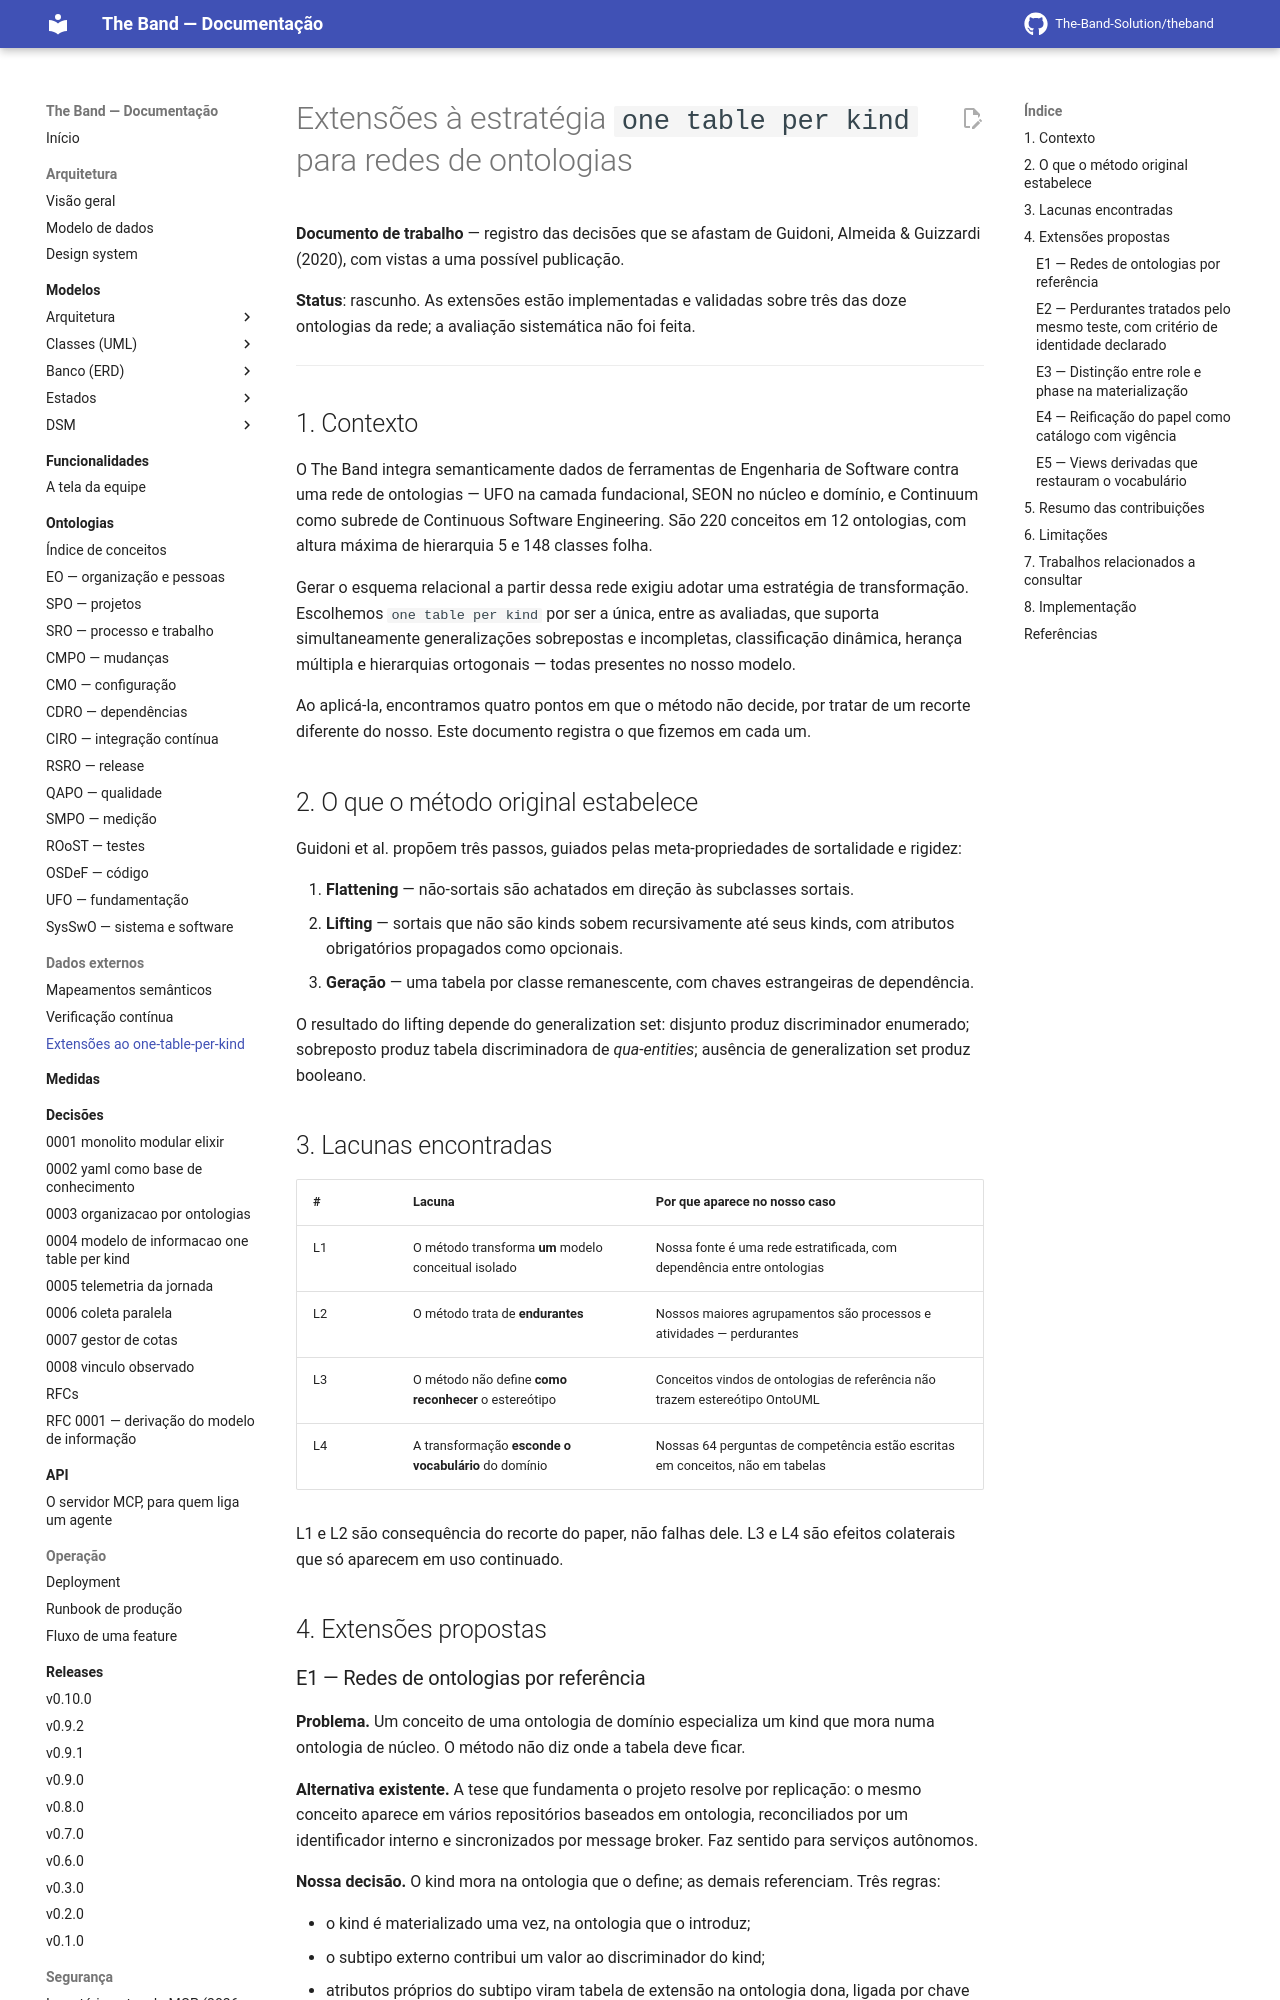

repository: The-Band-Solution/theband · page: developers/research/extensions-to-one-table-per-kind/index.html · generator: mkdocs

# Extensões à estratégia `one table per kind` para redes de ontologias

**Documento de trabalho** — registro das decisões que se afastam de Guidoni,
Almeida & Guizzardi (2020), com vistas a uma possível publicação.

**Status**: rascunho. As extensões estão implementadas e validadas sobre três das
doze ontologias da rede; a avaliação sistemática não foi feita.

---

## 1. Contexto

O The Band integra semanticamente dados de ferramentas de Engenharia de Software
contra uma rede de ontologias — UFO na camada fundacional, SEON no núcleo e
domínio, e Continuum como subrede de Continuous Software Engineering. São 220
conceitos em 12 ontologias, com altura máxima de hierarquia 5 e 148 classes
folha.

Gerar o esquema relacional a partir dessa rede exigiu adotar uma estratégia de
transformação. Escolhemos `one table per kind` por ser a única, entre as
avaliadas, que suporta simultaneamente generalizações sobrepostas e incompletas,
classificação dinâmica, herança múltipla e hierarquias ortogonais — todas
presentes no nosso modelo.

Ao aplicá-la, encontramos quatro pontos em que o método não decide, por tratar de
um recorte diferente do nosso. Este documento registra o que fizemos em cada um.

## 2. O que o método original estabelece

Guidoni et al. propõem três passos, guiados pelas meta-propriedades de
sortalidade e rigidez:

1. **Flattening** — não-sortais são achatados em direção às subclasses sortais.
2. **Lifting** — sortais que não são kinds sobem recursivamente até seus kinds,
   com atributos obrigatórios propagados como opcionais.
3. **Geração** — uma tabela por classe remanescente, com chaves estrangeiras de
   dependência.

O resultado do lifting depende do generalization set: disjunto produz
discriminador enumerado; sobreposto produz tabela discriminadora de
*qua-entities*; ausência de generalization set produz booleano.

## 3. Lacunas encontradas

| # | Lacuna | Por que aparece no nosso caso |
|---|---|---|
| L1 | O método transforma **um** modelo conceitual isolado | Nossa fonte é uma rede estratificada, com dependência entre ontologias |
| L2 | O método trata de **endurantes** | Nossos maiores agrupamentos são processos e atividades — perdurantes |
| L3 | O método não define **como reconhecer** o estereótipo | Conceitos vindos de ontologias de referência não trazem estereótipo OntoUML |
| L4 | A transformação **esconde o vocabulário** do domínio | Nossas 64 perguntas de competência estão escritas em conceitos, não em tabelas |

L1 e L2 são consequência do recorte do paper, não falhas dele. L3 e L4 são
efeitos colaterais que só aparecem em uso continuado.

## 4. Extensões propostas
